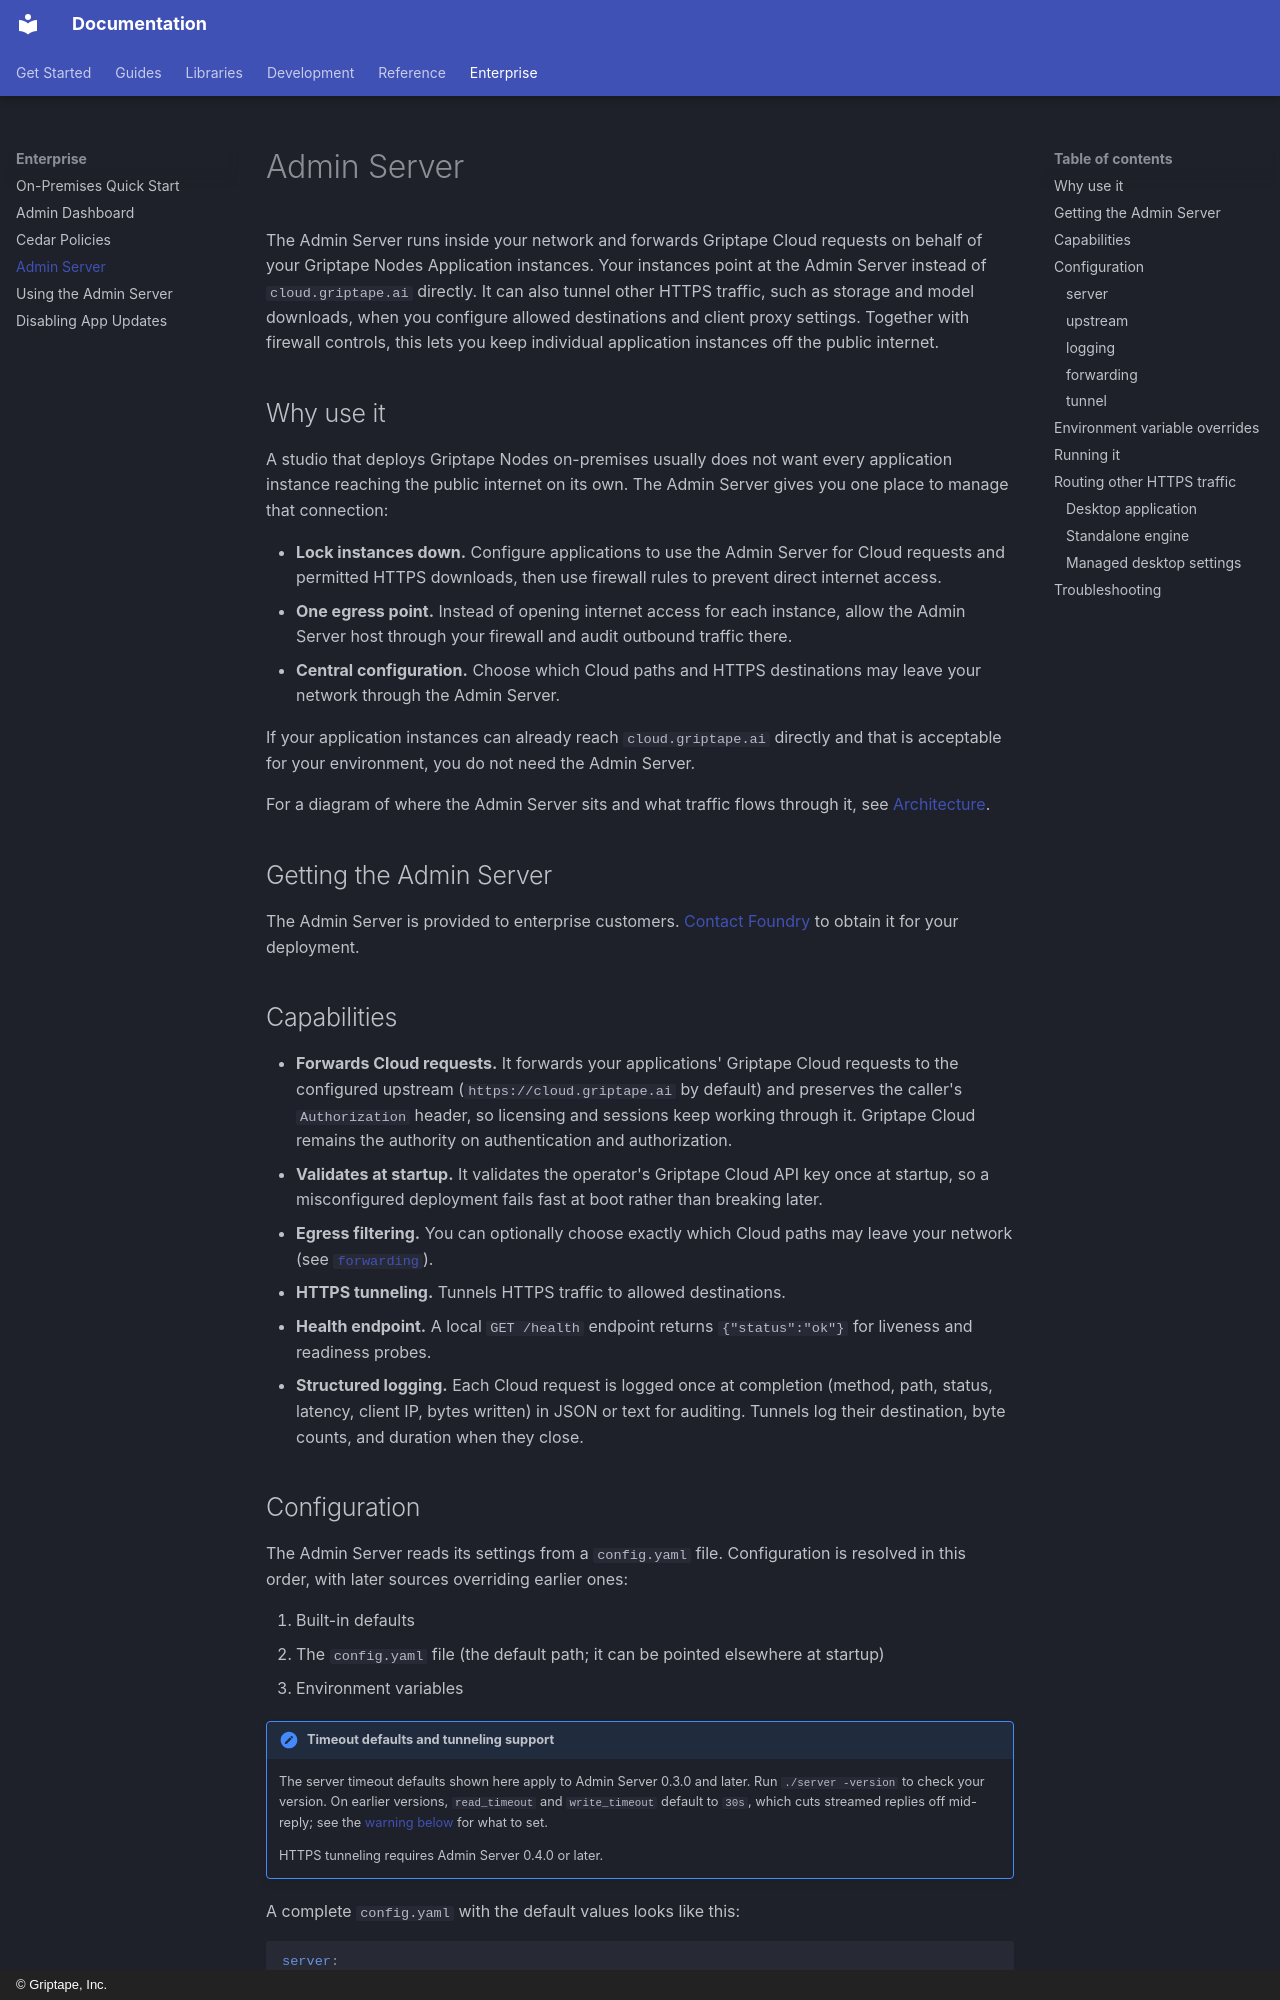

repository: griptape-ai/griptape-nodes · page: enterprise/admin_server/index.html · generator: mkdocs · copyright: © Griptape, Inc.

# Admin Server

The Admin Server runs inside your network and forwards Griptape Cloud requests on behalf of your Griptape Nodes Application instances. Your instances point at the Admin Server instead of `cloud.griptape.ai` directly. It can also tunnel other HTTPS traffic, such as storage and model downloads, when you configure allowed destinations and client proxy settings. Together with firewall controls, this lets you keep individual application instances off the public internet.

## Why use it

A studio that deploys Griptape Nodes on-premises usually does not want every application instance reaching the public internet on its own. The Admin Server gives you one place to manage that connection:

- **Lock instances down.** Configure applications to use the Admin Server for Cloud requests and permitted HTTPS downloads, then use firewall rules to prevent direct internet access.
- **One egress point.** Instead of opening internet access for each instance, allow the Admin Server host through your firewall and audit outbound traffic there.
- **Central configuration.** Choose which Cloud paths and HTTPS destinations may leave your network through the Admin Server.

If your application instances can already reach `cloud.griptape.ai` directly and that is acceptable for your environment, you do not need the Admin Server.

For a diagram of where the Admin Server sits and what traffic flows through it, see [Architecture](../architecture.md#on-premises-configuration).

## Getting the Admin Server

The Admin Server is provided to enterprise customers. [Contact Foundry](https://www.foundry.com/products/griptape/request-demo) to obtain it for your deployment.

## Capabilities

- **Forwards Cloud requests.** It forwards your applications' Griptape Cloud requests to the configured upstream (`https://cloud.griptape.ai` by default) and preserves the caller's `Authorization` header, so licensing and sessions keep working through it. Griptape Cloud remains the authority on authentication and authorization.
- **Validates at startup.** It validates the operator's Griptape Cloud API key once at startup, so a misconfigured deployment fails fast at boot rather than breaking later.
- **Egress filtering.** You can optionally choose exactly which Cloud paths may leave your network (see [`forwarding`](#forwarding)).
- **HTTPS tunneling.** Tunnels HTTPS traffic to allowed destinations.
- **Health endpoint.** A local `GET /health` endpoint returns `{"status":"ok"}` for liveness and readiness probes.
- **Structured logging.** Each Cloud request is logged once at completion (method, path, status, latency, client IP, bytes written) in JSON or text for auditing. Tunnels log their destination, byte counts, and duration when they close.

## Configuration

The Admin Server reads its settings from a `config.yaml` file. Configuration is resolved in this order, with later sources overriding earlier ones:

1. Built-in defaults
1. The `config.yaml` file (the default path; it can be pointed elsewhere at startup)
1. Environment variables

!!! note "Timeout defaults and tunneling support"

    The server timeout defaults shown here apply to Admin Server 0.3.0 and later. Run `./server -version` to check your version. On earlier versions, `read_timeout` and `write_timeout` default to `30s`, which cuts streamed replies off mid-reply; see the [warning below](#server) for what to set.

    HTTPS tunneling requires Admin Server 0.4.0 or later.

A complete `config.yaml` with the default values looks like this:

```yaml
server:
  host: "0.0.0.0"
  port: 8080
  read_header_timeout: "10s"
  write_stall_timeout: "60s"
  idle_timeout: "120s"
  shutdown_timeout: "10s"

upstream:
  base_url: "https://cloud.griptape.ai"
  timeout: "120s"
  # Name of the environment variable that holds the Griptape Cloud API key.
  # The key value is never stored here — only the variable name.
  api_key_env: "GT_CLOUD_API_KEY"

logging:
  level: "info"   # debug | info | warn | error
  format: "json"  # json | text

forwarding:
  mode: "allow_all"  # allow_all | allow | deny
  rules: []

tunnel:
  allowed_hosts: []  # Empty disables HTTPS tunnels.
  idle_timeout: "5m"
```
